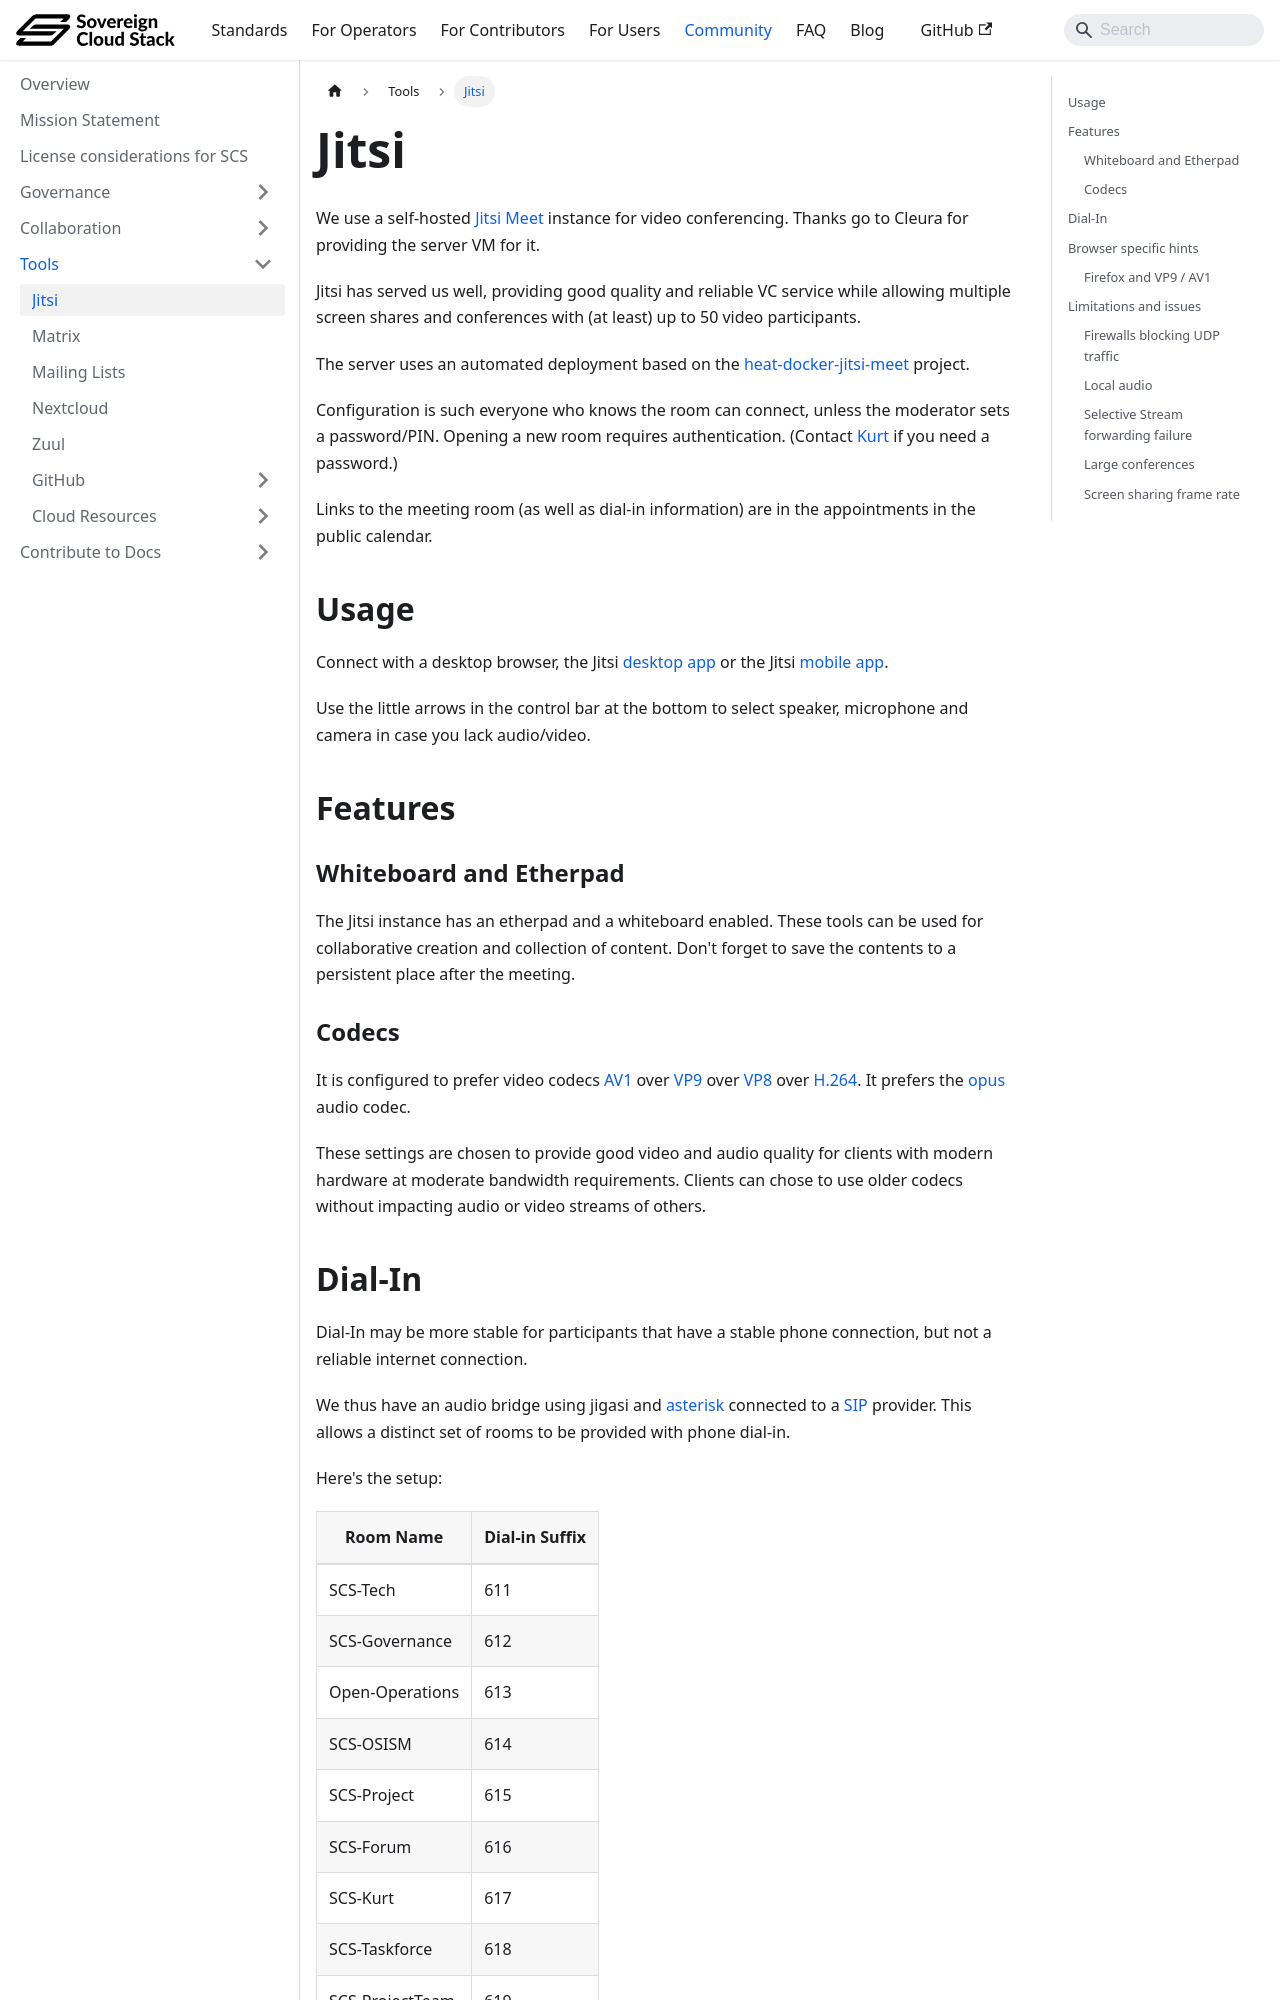

repository: SovereignCloudStack/docs · page: community/tools/jitsi/index.html · generator: docusaurus

# Jitsi

We use a self-hosted [Jitsi Meet](https://jitsi.org) instance for video conferencing.
Thanks go to Cleura for providing the server VM for it.

Jitsi has served us well, providing good quality and reliable VC service while allowing
multiple screen shares and conferences with (at least) up to 50 video participants.

The server uses an automated deployment based on the
[heat-docker-jitsi-meet](https://github.com/garloff/heat-docker-jitsi-meet) project.

Configuration is such everyone who knows the room can connect, unless the moderator
sets a password/PIN. Opening a new room requires authentication. (Contact
[Kurt](https://github.com/garloff) if you need a password.)

Links to the meeting room (as well as dial-in information) are in the appointments
in the public calendar.

## Usage

Connect with a desktop browser, the Jitsi [desktop app](https://github.com/jitsi/jitsi-meet-electron) or the Jitsi [mobile app](https://jitsi.org/downloads/).

Use the little arrows in the control bar at the bottom to select speaker, microphone
and camera in case you lack audio/video.

## Features

### Whiteboard and Etherpad

The Jitsi instance has an etherpad and a whiteboard enabled.
These tools can be used for collaborative creation and collection of content.
Don't forget to save the contents to a persistent place after the meeting.

### Codecs

It is configured to prefer video codecs [AV1](https://en.wikipedia.org/wiki/AV1)
over [VP9](https://en.wikipedia.org/wiki/VP9)
over [VP8](https://en.wikipedia.org/wiki/VP8)
over [H.264](https://en.wikipedia.org/wiki/H.264/MPEG-4_AVC).
It prefers the [opus](https://opus-codec.org/) audio codec.

These settings are chosen to provide good video and audio quality for clients
with modern hardware at moderate bandwidth requirements.
Clients can chose to use older codecs without impacting audio or video streams
of others.
